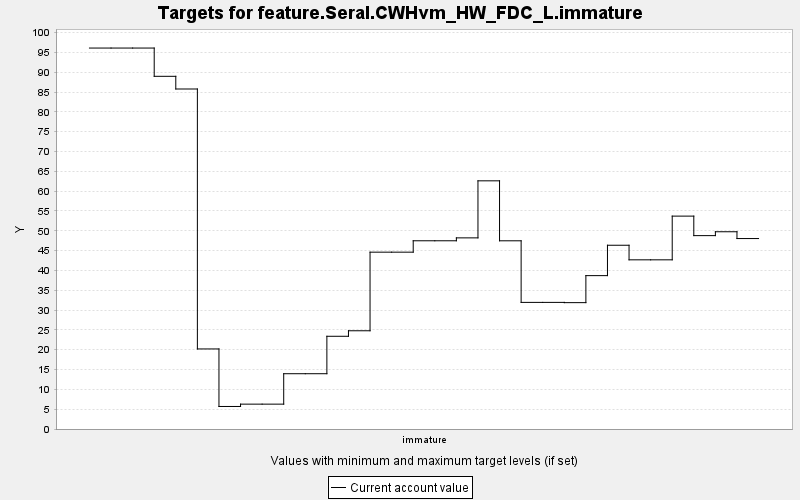

Data behind this chart, as committed beside it:
TARGET, PERIOD, YEAR, PERIODWIDTH, MINIMUM, MAXIMUM, MINWEIGHT, MAXWEIGHT, CURRENT, SUMMARY
feature.Seral.CWHvm_HW_FDC_L.immature, 0, 0, 10.0, 0.0, 10000, 1.0, 1.0, 96.1, 0.0
feature.Seral.CWHvm_HW_FDC_L.immature, 1, 10, 10.0, 0.0, 10000, 1.0, 1.0, 96.1, 0.0
feature.Seral.CWHvm_HW_FDC_L.immature, 2, 20, 10.0, 0.0, 10000, 1.0, 1.0, 96.1, 0.0
feature.Seral.CWHvm_HW_FDC_L.immature, 3, 30, 10.0, 0.0, 10000, 1.0, 1.0, 88.97, 0.0
feature.Seral.CWHvm_HW_FDC_L.immature, 4, 40, 10.0, 0.0, 10000, 1.0, 1.0, 85.77, 0.0
feature.Seral.CWHvm_HW_FDC_L.immature, 5, 50, 10.0, 0.0, 10000, 1.0, 1.0, 20.19, 0.0
feature.Seral.CWHvm_HW_FDC_L.immature, 6, 60, 10.0, 0.0, 10000, 1.0, 1.0, 5.683, 0.0
feature.Seral.CWHvm_HW_FDC_L.immature, 7, 70, 10.0, 0.0, 10000, 1.0, 1.0, 6.271, 0.0
feature.Seral.CWHvm_HW_FDC_L.immature, 8, 80, 10.0, 0.0, 10000, 1.0, 1.0, 6.271, 0.0
feature.Seral.CWHvm_HW_FDC_L.immature, 9, 90, 10.0, 0.0, 10000, 1.0, 1.0, 13.94, 0.0
feature.Seral.CWHvm_HW_FDC_L.immature, 10, 100, 10.0, 0.0, 10000, 1.0, 1.0, 13.94, 0.0
feature.Seral.CWHvm_HW_FDC_L.immature, 11, 110, 10.0, 0.0, 10000, 1.0, 1.0, 23.39, 0.0
feature.Seral.CWHvm_HW_FDC_L.immature, 12, 120, 10.0, 0.0, 10000, 1.0, 1.0, 24.78, 0.0
feature.Seral.CWHvm_HW_FDC_L.immature, 13, 130, 10.0, 0.0, 10000, 1.0, 1.0, 44.61, 0.0
feature.Seral.CWHvm_HW_FDC_L.immature, 14, 140, 10.0, 0.0, 10000, 1.0, 1.0, 44.61, 0.0
feature.Seral.CWHvm_HW_FDC_L.immature, 15, 150, 10.0, 0.0, 10000, 1.0, 1.0, 47.48, 0.0
feature.Seral.CWHvm_HW_FDC_L.immature, 16, 160, 10.0, 0.0, 10000, 1.0, 1.0, 47.48, 0.0
feature.Seral.CWHvm_HW_FDC_L.immature, 17, 170, 10.0, 0.0, 10000, 1.0, 1.0, 48.21, 0.0
feature.Seral.CWHvm_HW_FDC_L.immature, 18, 180, 10.0, 0.0, 10000, 1.0, 1.0, 62.6, 0.0
feature.Seral.CWHvm_HW_FDC_L.immature, 19, 190, 10.0, 0.0, 10000, 1.0, 1.0, 47.47, 0.0
feature.Seral.CWHvm_HW_FDC_L.immature, 20, 200, 10.0, 0.0, 10000, 1.0, 1.0, 31.94, 0.0
feature.Seral.CWHvm_HW_FDC_L.immature, 21, 210, 10.0, 0.0, 10000, 1.0, 1.0, 31.94, 0.0
feature.Seral.CWHvm_HW_FDC_L.immature, 22, 220, 10.0, 0.0, 10000, 1.0, 1.0, 31.88, 0.0
feature.Seral.CWHvm_HW_FDC_L.immature, 23, 230, 10.0, 0.0, 10000, 1.0, 1.0, 38.69, 0.0
feature.Seral.CWHvm_HW_FDC_L.immature, 24, 240, 10.0, 0.0, 10000, 1.0, 1.0, 46.35, 0.0
feature.Seral.CWHvm_HW_FDC_L.immature, 25, 250, 10.0, 0.0, 10000, 1.0, 1.0, 42.67, 0.0
feature.Seral.CWHvm_HW_FDC_L.immature, 26, 260, 10.0, 0.0, 10000, 1.0, 1.0, 42.67, 0.0
feature.Seral.CWHvm_HW_FDC_L.immature, 27, 270, 10.0, 0.0, 10000, 1.0, 1.0, 53.7, 0.0
feature.Seral.CWHvm_HW_FDC_L.immature, 28, 280, 10.0, 0.0, 10000, 1.0, 1.0, 48.78, 0.0
feature.Seral.CWHvm_HW_FDC_L.immature, 29, 290, 10.0, 0.0, 10000, 1.0, 1.0, 49.76, 0.0
feature.Seral.CWHvm_HW_FDC_L.immature, 30, 300, 10.0, 0.0, 10000, 1.0, 1.0, 48.04, 0.0
